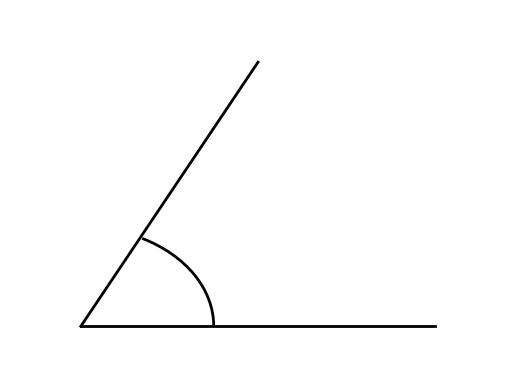

Python code for this plot: (Note: this script raises an exception after producing the figure.)
#!/usr/bin/env python
"""
This script generates thumbnails for all the examples 
that deserve one but don't generate one themselves.
"""

import os

import matplotlib.pyplot as plt
from matplotlib.patches import Arc

"""
Thumbnails for Network Generator Examples
=========================================

plot_add_angles.py
------------------
"""

plt.figure()
plt.plot([0, 1], [0, 0], "k-", lw=2)  # Base line
plt.plot([0, 0.5], [0, 1], "k-", lw=2)  # Left line
# add angle marker arc
arc = Arc((0, 0), 0.75, 0.75, angle=0, theta1=0, theta2=62.5, color="k", lw=2)
plt.gca().add_patch(arc)

plt.xlim(-0.2, 1.2)
plt.ylim(-0.2, 1.2)
plt.axis("off")

# Save the sketch as a thumbnail
target_file = os.path.join(
    os.path.dirname(__file__),
    "_static/thumbnails/network_generator/plot_add_angles.png",
)
if not os.path.exists(os.path.dirname(target_file)):
    os.makedirs(os.path.dirname(target_file))
plt.savefig(
    target_file,
    bbox_inches="tight",
    dpi=300,
)
plt.close()

"""
plot_.py
--------------------------
"""
